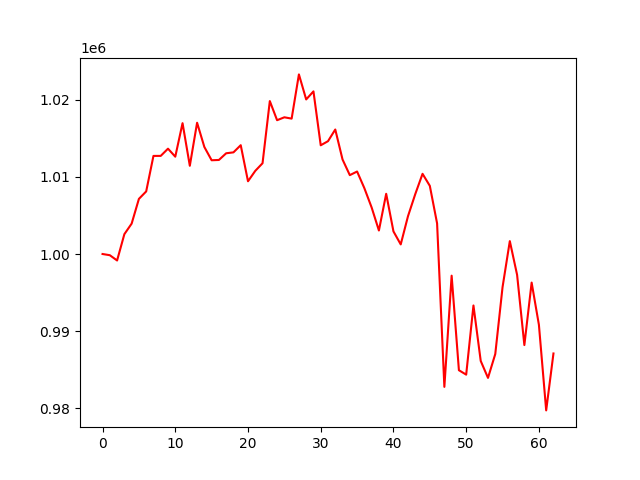

The file beside this chart, header and first rows:
, 0
0, 1000000
1, 999844
2, 999160
3, 1002573
4, 1003941
5, 1007153
6, 1008119
7, 1012726
8, 1012730
9, 1013665
10, 1012627
11, 1016976
12, 1011448
13, 1017030
14, 1013884
15, 1012164
16, 1012201
17, 1013069
18, 1013189
19, 1014119
20, 1009438
21, 1010787
22, 1011777
23, 1019842
24, 1017360
25, 1017738
26, 1017565
27, 1023303
28, 1020055
29, 1021100
30, 1014106
31, 1014639
32, 1016153
33, 1012261
34, 1010232
35, 1010703
36, 1008543
37, 1006038
38, 1003049
39, 1007813
40, 1002934
41, 1001246
42, 1004909
43, 1007775
44, 1010405
45, 1008844
46, 1003972
47, 982762
48, 997190
49, 984923
50, 984348
51, 993323
52, 986124
53, 983928
54, 987026
55, 995697
56, 1001674
57, 997300
58, 988186
59, 996292
... 3 more rows
